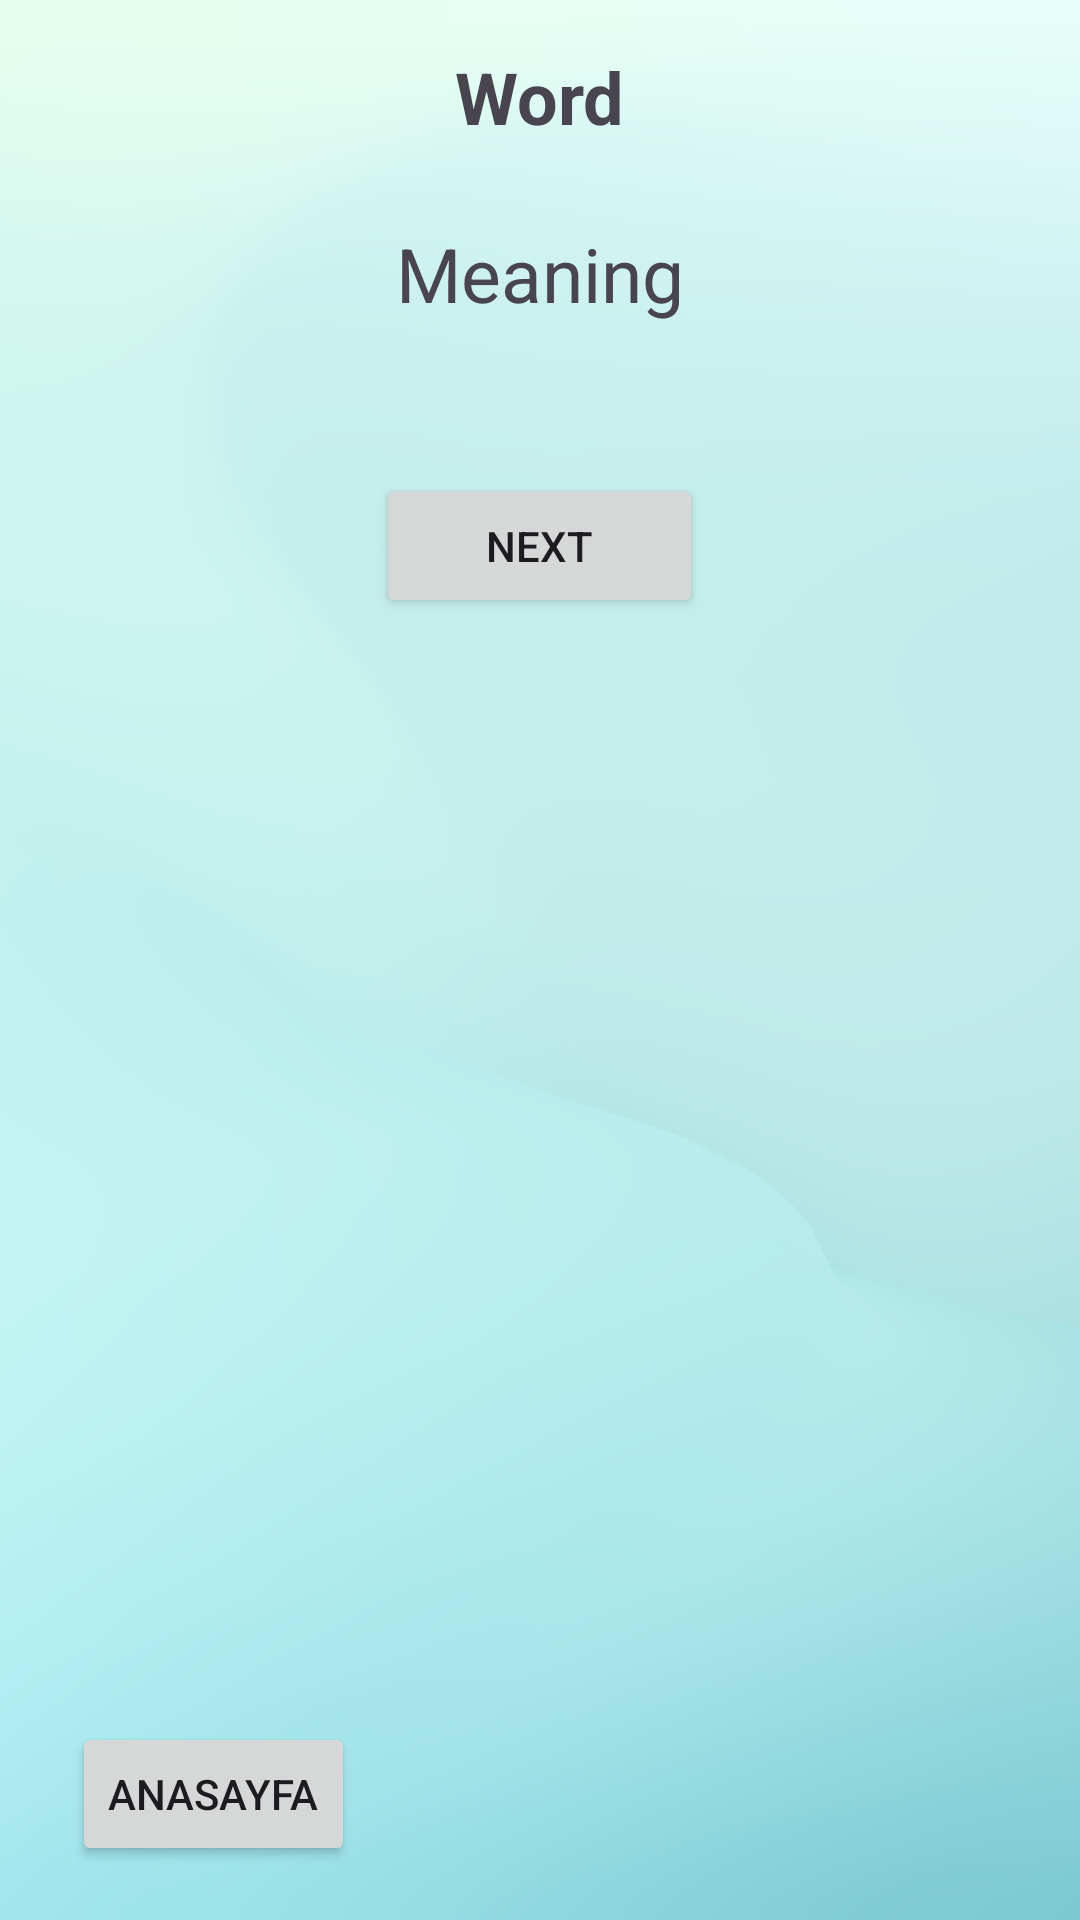

Produce the Android XML layout that renders to this screen, including the resource entries it uses.
<!-- AndroidManifest.xml: application theme Theme.WordL -->
<!-- res/layout/activity_main_advanced.xml -->
<?xml version="1.0" encoding="utf-8"?>
<RelativeLayout xmlns:android="http://schemas.android.com/apk/res/android"
    android:layout_width="match_parent"
    android:background="@drawable/bg"
    android:layout_height="match_parent"
    android:padding="16dp">

    <TextView
        android:id="@+id/textWord2"
        android:layout_width="wrap_content"
        android:layout_height="wrap_content"
        android:layout_centerHorizontal="true"
        android:layout_marginBottom="26dp"
        android:text="Word"
        android:textSize="24sp"
        android:textStyle="bold" />

    <TextView
        android:id="@+id/textMeaning2"
        android:layout_width="wrap_content"
        android:layout_height="wrap_content"
        android:textSize="25sp"
        android:layout_below="@id/textWord2"
        android:layout_centerHorizontal="true"
        android:text="Meaning" />

    <Button
        android:id="@+id/btnNext2"
        android:layout_width="109dp"
        android:layout_height="wrap_content"
        android:layout_below="@id/textMeaning2"
        android:layout_centerHorizontal="true"
        android:layout_marginTop="50dp"
        android:text="Next" />

    <Button
        android:id="@+id/btnBack2"
        android:layout_width="wrap_content"
        android:layout_height="wrap_content"
        android:layout_alignParentStart="true"
        android:layout_alignParentTop="true"
        android:layout_marginStart="8dp"
        android:layout_marginTop="558dp"
        android:text="Anasayfa" />

</RelativeLayout>
<!-- resources referenced by this layout -->
<resources>
  <!-- drawable bg: png bitmap (drawable, 229365 bytes) -->
  <style name="Theme.WordL" parent="Base.Theme.WordL" />
  <style name="Base.Theme.WordL" parent="Theme.Material3.DayNight.NoActionBar">
          
          
      </style>
</resources>
